4-way image classification set "dataset" from GitHub (Ashwanth29/plant-disease-cnn-resnet); label vocabulary: healthy, leaf spot, powdery mildew, rust.

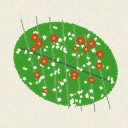
Label: rust

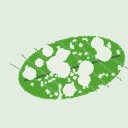
Label: powdery mildew

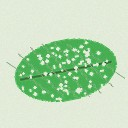
Label: healthy

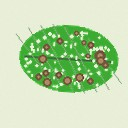
Label: leaf spot

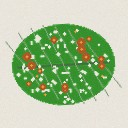
Label: rust

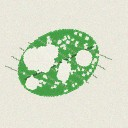
Label: powdery mildew
